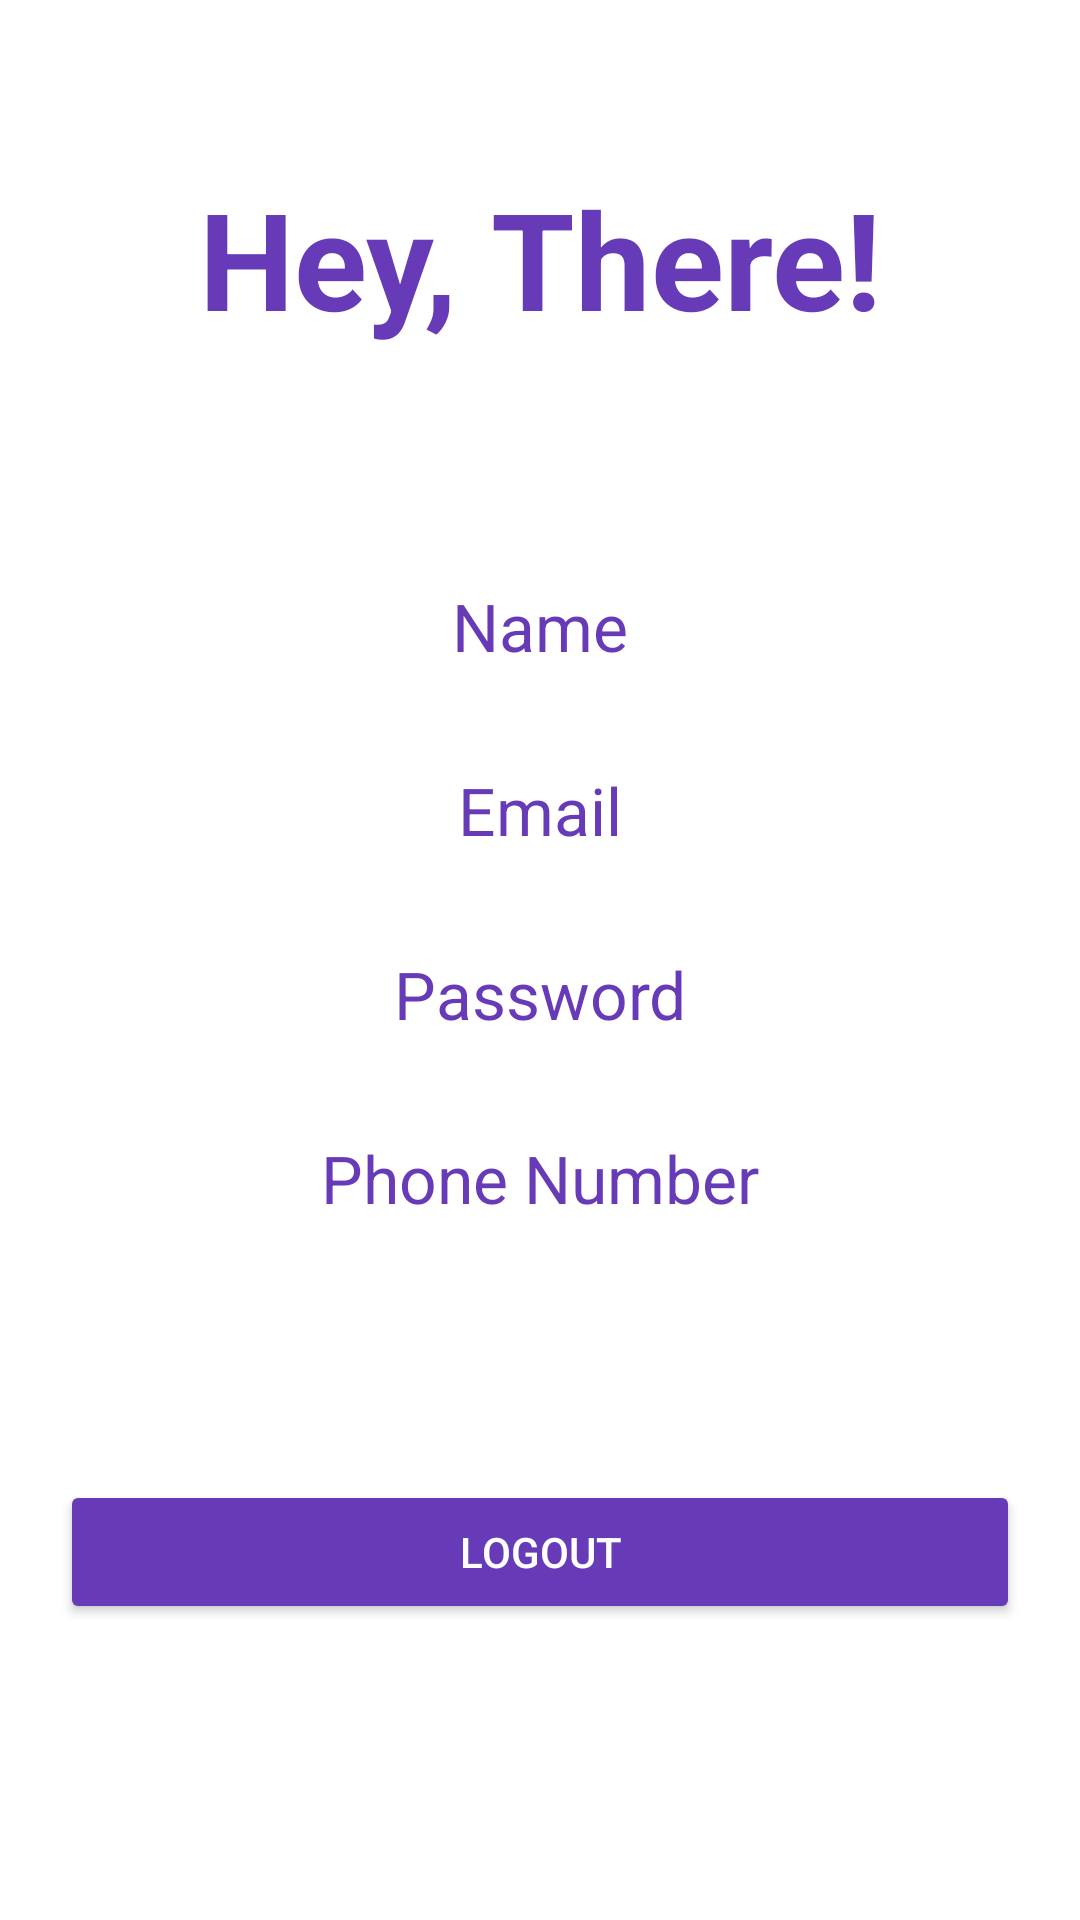

Layout XML and referenced resources for this Android screen:
<!-- AndroidManifest.xml: application theme Theme.SharedPreferencesMAIN -->
<!-- res/layout/activity_main.xml -->
<?xml version="1.0" encoding="utf-8"?>
<androidx.constraintlayout.widget.ConstraintLayout xmlns:android="http://schemas.android.com/apk/res/android"
    xmlns:app="http://schemas.android.com/apk/res-auto"
    xmlns:tools="http://schemas.android.com/tools"
    android:layout_width="match_parent"
    android:layout_height="match_parent"
    android:background="@color/white"
    tools:context=".activities.MainActivity">

    <TextView
        android:id="@+id/profile"
        android:layout_width="0dp"
        android:layout_height="wrap_content"
        android:layout_marginTop="56dp"
        android:layout_marginStart="20dp"
        android:layout_marginEnd="20dp"
        android:gravity="center"
        android:text="Hey, There!"
        android:textAppearance="@style/TextAppearance.AppCompat.Display2"
        android:textColor="#673AB7"
        android:textStyle="bold"
        app:layout_constraintEnd_toEndOf="parent"
        app:layout_constraintHorizontal_bias="0.0"
        app:layout_constraintStart_toStartOf="parent"
        app:layout_constraintTop_toTopOf="parent" />

    <TextView
        android:id="@+id/nameMainProfileTextView"
        android:layout_width="0dp"
        android:layout_height="wrap_content"
        android:layout_marginTop="68dp"
        android:gravity="center"
        android:padding="10dp"
        android:text="Name"
        android:textAppearance="@style/TextAppearance.AppCompat.Large"
        android:textColor="#673AB7"
        app:layout_constraintEnd_toEndOf="@+id/profile"
        app:layout_constraintHorizontal_bias="0.0"
        app:layout_constraintStart_toStartOf="@+id/profile"
        app:layout_constraintTop_toBottomOf="@id/profile" />

    <TextView
        android:id="@+id/emailMainProfileTextView"
        android:layout_width="0dp"
        android:layout_height="wrap_content"
        android:layout_marginTop="12dp"
        android:gravity="center"
        android:padding="10dp"
        android:text="Email"
        android:textAppearance="@style/TextAppearance.AppCompat.Large"
        android:textColor="#673AB7"
        app:layout_constraintEnd_toEndOf="@+id/nameMainProfileTextView"
        app:layout_constraintStart_toStartOf="@+id/nameMainProfileTextView"
        app:layout_constraintTop_toBottomOf="@id/nameMainProfileTextView" />

    <TextView
        android:id="@+id/passwordMainProfileTextView"
        android:layout_width="0dp"
        android:layout_height="wrap_content"
        android:layout_marginTop="12dp"
        android:gravity="center"
        android:padding="10dp"
        android:text="Password"
        android:textAppearance="@style/TextAppearance.AppCompat.Large"
        android:textColor="#673AB7"
        app:layout_constraintEnd_toEndOf="@+id/emailMainProfileTextView"
        app:layout_constraintStart_toStartOf="@+id/emailMainProfileTextView"
        app:layout_constraintTop_toBottomOf="@id/emailMainProfileTextView" />

    <TextView
        android:id="@+id/phoneMainProfileTextView"
        android:layout_width="0dp"
        android:layout_height="wrap_content"
        android:layout_marginTop="12dp"
        android:gravity="center"
        android:padding="10dp"
        android:text="Phone Number"
        android:textAppearance="@style/TextAppearance.AppCompat.Large"
        android:textColor="#673AB7"
        app:layout_constraintEnd_toEndOf="@+id/passwordMainProfileTextView"
        app:layout_constraintStart_toStartOf="@+id/passwordMainProfileTextView"
        app:layout_constraintTop_toBottomOf="@id/passwordMainProfileTextView" />

    <Button
        android:id="@+id/logoutButton"
        android:layout_width="0dp"
        android:layout_height="wrap_content"
        android:layout_marginTop="76dp"
        android:backgroundTint="#673AB7"
        android:text="Logout"
        android:textColor="@color/white"
        app:layout_constraintEnd_toEndOf="@+id/phoneMainProfileTextView"
        app:layout_constraintStart_toStartOf="@+id/phoneMainProfileTextView"
        app:layout_constraintTop_toBottomOf="@+id/phoneMainProfileTextView" />

</androidx.constraintlayout.widget.ConstraintLayout>
<!-- resources referenced by this layout -->
<resources>
  <style name="Theme.SharedPreferencesMAIN" parent="Base.Theme.SharedPreferencesMAIN" />
  <style name="Base.Theme.SharedPreferencesMAIN" parent="Theme.Material3.DayNight.NoActionBar">
          
          
          <item name="android:statusBarColor">@color/white</item>
          <item name="android:windowLightStatusBar">true</item>
      </style>
  <!-- not gathered from this repository: default colours our renderer supplied (Android Studio template values) -->
  <color name="white">#FFFFFFFF</color>
</resources>
